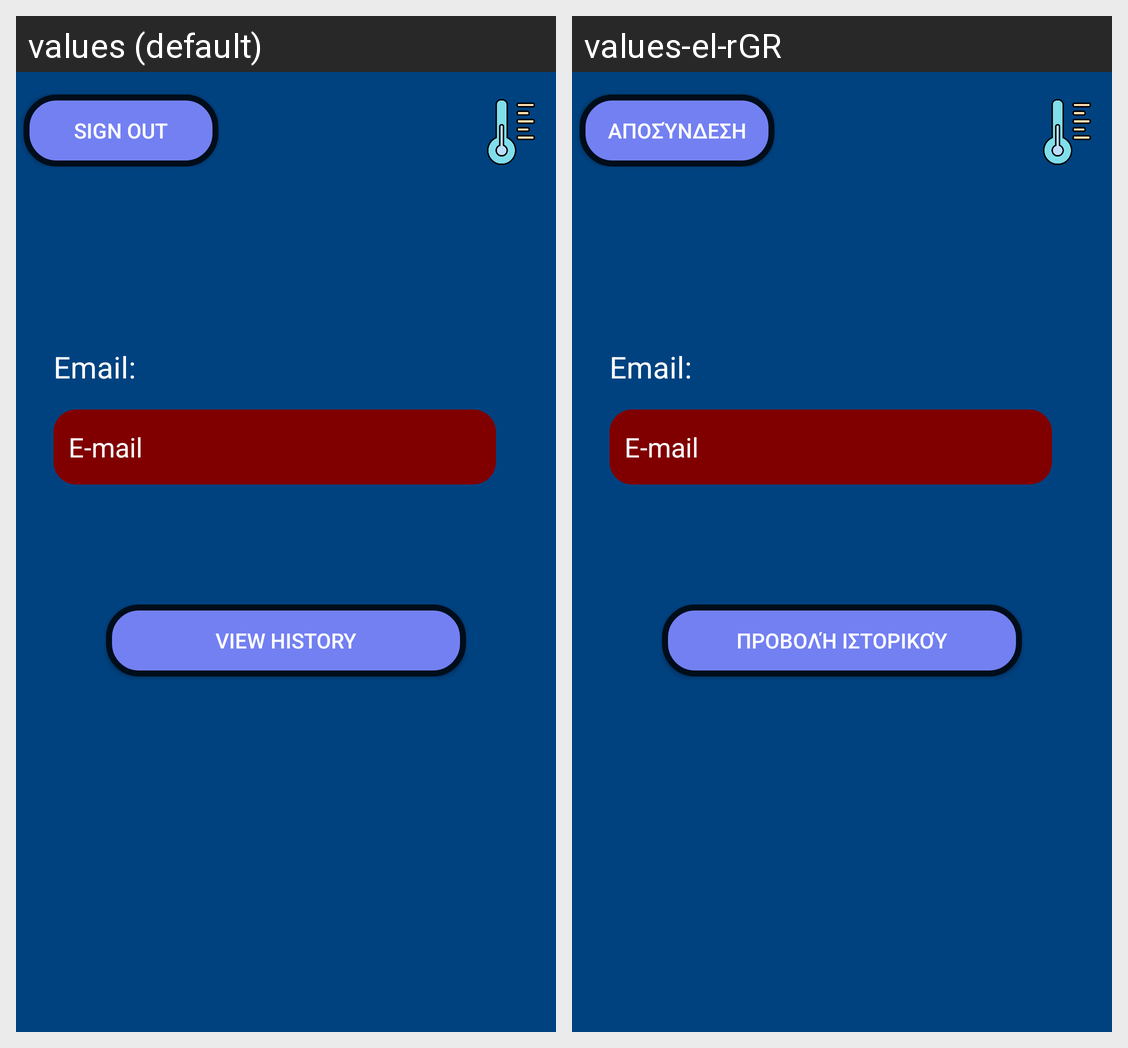

This grid shows one Android layout under two languages. Give, for every string resource on the screen, its name, the default text and each shown locale's text.
Android screen res/layout/fragment_account.xml rendered under 2 locales, left to right: values (default), values-el-rGR. Device: Nexus 5 (rendered at 1080×1920; each locale shown at half size, 540×960, under a caption strip naming it); theme Theme.AppCompat.NoActionBar.
Strings drawn on this screen, with the default value and each locale's value (text and hints the layout hard-codes, and strings that could not be matched under every locale, appear in the picture but are not listed):

sign_out
  values: Sign out
  values-el-rGR: Αποσύνδεση

view_history
  values: View history
  values-el-rGR: Προβολή ιστορικού
